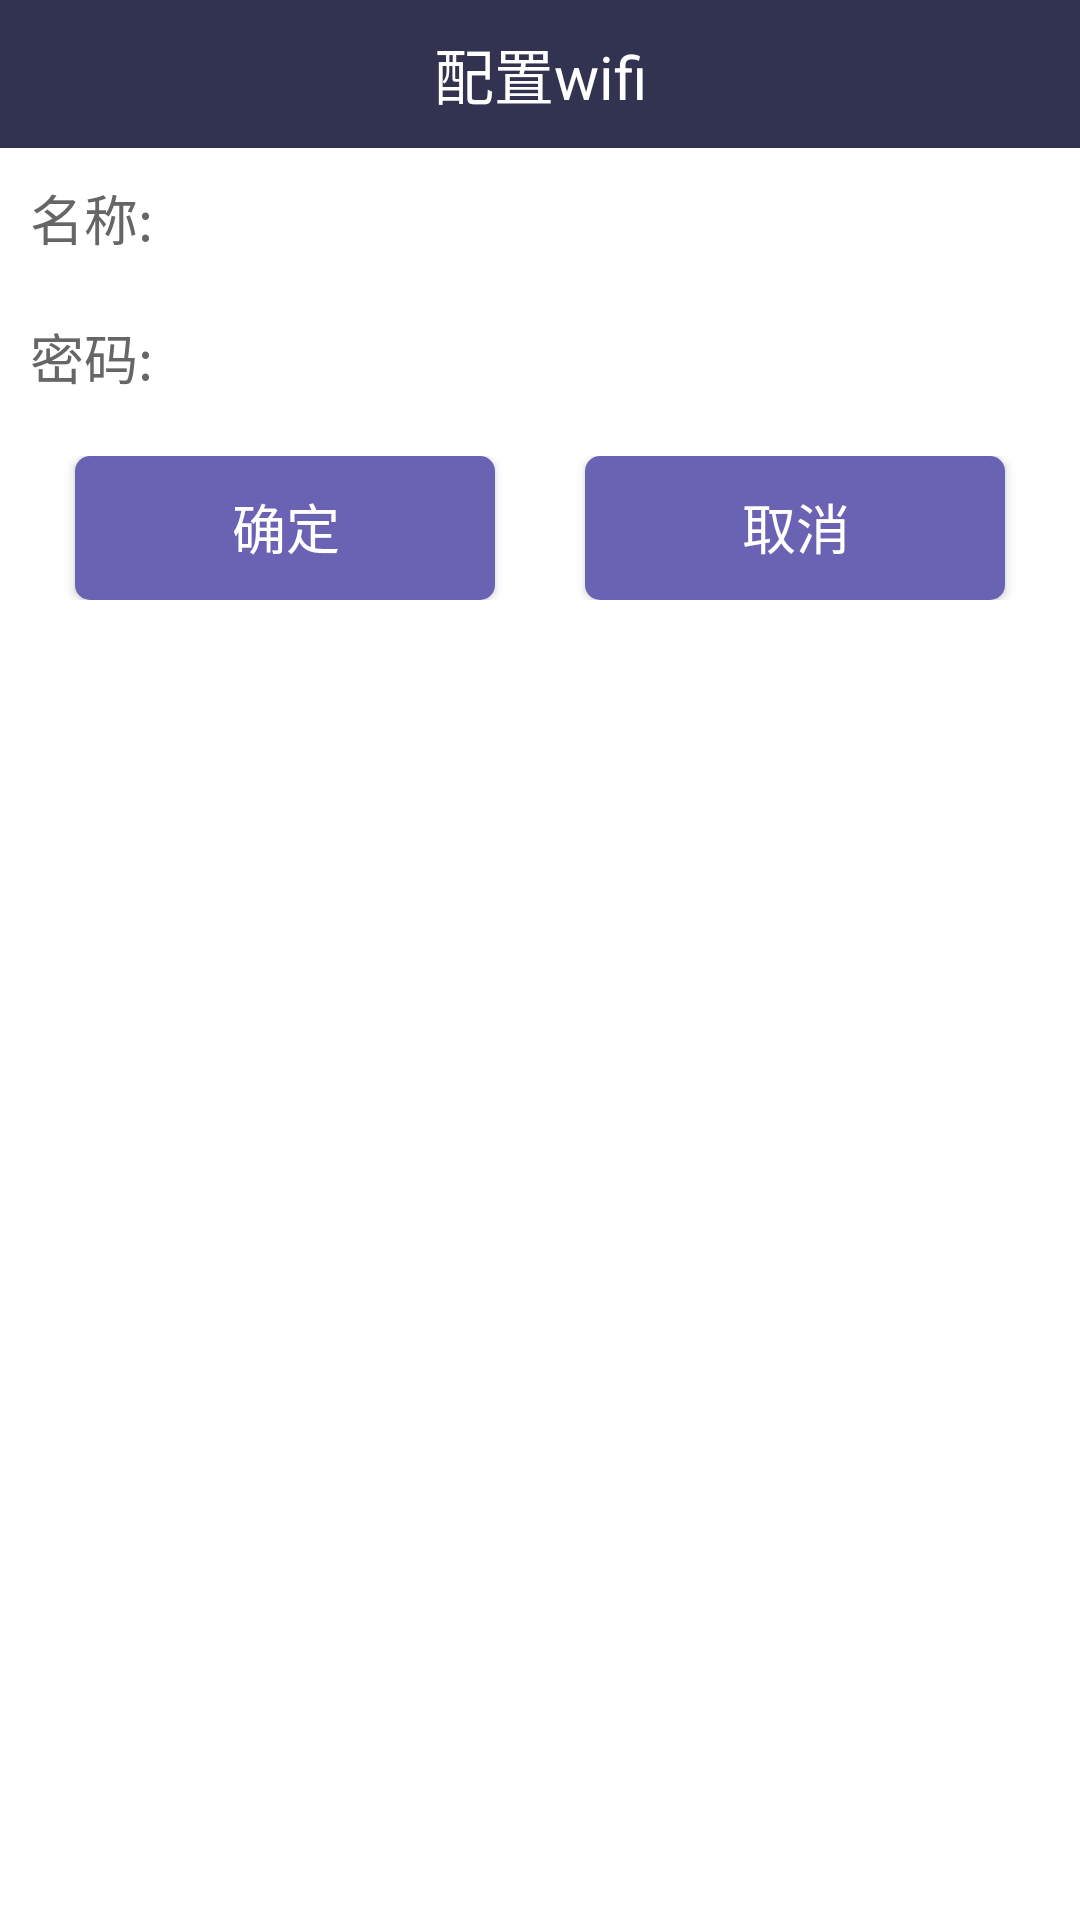

Produce the Android XML layout that renders to this screen, including the resource entries it uses.
<!-- AndroidManifest.xml: application theme Theme.DW_DB_S -->
<!-- res/layout/dialog_config_wifi.xml -->
<?xml version="1.0" encoding="utf-8"?>
<LinearLayout android:orientation="vertical" android:background="@color/bg_color" android:layout_width="fill_parent" android:layout_height="fill_parent"
  xmlns:android="http://schemas.android.com/apk/res/android">
    <TextView android:textSize="20.0sp" android:textColor="@color/title_text" android:gravity="center" android:background="@color/title_bar" android:padding="10.0dip" android:layout_width="fill_parent" android:layout_height="wrap_content" android:text="@string/wifi_config" />
    <LinearLayout android:orientation="horizontal" android:layout_width="fill_parent" android:layout_height="wrap_content" android:layout_margin="10.0dip">
        <TextView android:textSize="18.0sp" android:textColor="@color/main_text_color" android:layout_width="wrap_content" android:layout_height="wrap_content" android:layout_marginRight="5.0dip" android:text="@string/ed_ssid" />
        <EditText android:textColor="@color/main_text_color" android:id="@id/ed_ssid" android:background="@drawable/bg_edittext" android:layout_width="fill_parent" android:layout_height="wrap_content" />
    </LinearLayout>
    <LinearLayout android:orientation="horizontal" android:layout_width="fill_parent" android:layout_height="wrap_content" android:layout_margin="10.0dip">
        <TextView android:textSize="18.0sp" android:textColor="@color/main_text_color" android:layout_width="wrap_content" android:layout_height="wrap_content" android:layout_marginRight="5.0dip" android:text="@string/ed_psw" />
        <EditText android:textColor="@color/main_text_color" android:id="@id/ed_psw" android:background="@drawable/bg_edittext" android:layout_width="fill_parent" android:layout_height="wrap_content" android:inputType="textVisiblePassword" />
    </LinearLayout>
    <LinearLayout android:orientation="horizontal" android:layout_width="fill_parent" android:layout_height="wrap_content" android:layout_margin="10.0dip" android:baselineAligned="false">
        <Button android:textSize="18.0dip" android:textColor="@color/btn_text" android:id="@id/btn_ok" android:background="@drawable/btn_bgl" android:layout_width="0.0dip" android:layout_height="wrap_content" android:layout_marginLeft="15.0dip" android:layout_marginRight="15.0dip" android:text="@string/confirm" android:layout_weight="1.0" />
        <Button android:textSize="18.0dip" android:textColor="@color/btn_text" android:id="@id/btn_cancel" android:background="@drawable/btn_bgl" android:layout_width="0.0dip" android:layout_height="wrap_content" android:layout_marginLeft="15.0dip" android:layout_marginRight="15.0dip" android:text="@string/cancel" android:layout_weight="1.0" />
    </LinearLayout>
</LinearLayout>
<!-- resources referenced by this layout -->
<resources>
  <color name="bg_color">#ffffffff</color>
  <color name="btn_text">#ffffffff</color>
  <color name="main_text_color">#ff666666</color>
  <color name="title_bar">#ff313350</color>
  <color name="title_text">#ffffffff</color>
  <!-- drawable btn_bgl (drawable) -->
  <?xml version="1.0" encoding="utf-8"?>
  <selector
    xmlns:android="http://schemas.android.com/apk/res/android">
      <item android:state_enabled="false" android:drawable="@drawable/shape_f" />
      <item android:state_checked="true" android:drawable="@drawable/shape_t" />
      <item android:state_pressed="false" android:drawable="@drawable/shape_f" />
      <item android:state_pressed="true" android:drawable="@drawable/shape_t" />
  </selector>
  <string name="cancel">取消</string>
  <string name="confirm">确定</string>
  <string name="ed_psw">密码:</string>
  <string name="ed_ssid">名称:</string>
  <string name="wifi_config">配置wifi</string>
  <style name="Theme.DW_DB_S" parent="@style/Theme.MaterialComponents.DayNight.NoActionBar.Bridge">
          <item name="colorOnPrimary">@color/black</item>
          <item name="colorOnSecondary">@color/black</item>
          <item name="colorPrimary">@color/purple_200</item>
          <item name="colorPrimaryVariant">@color/color_EDEDED</item>
          <item name="colorSecondary">@color/teal_200</item>
          <item name="colorSecondaryVariant">@color/teal_200</item>
      </style>
  <!-- drawable shape_f (drawable) -->
  <?xml version="1.0" encoding="utf-8"?>
  <shape android:shape="rectangle"
    xmlns:android="http://schemas.android.com/apk/res/android">
      <solid android:color="@color/range_shape_color" />
      <corners android:radius="5.0dip" />
      <padding android:left="3.0dip" android:top="2.0dip" android:right="2.0dip" android:bottom="3.0dip" />
  </shape>
  <!-- drawable shape_t (drawable) -->
  <?xml version="1.0" encoding="utf-8"?>
  <shape android:shape="rectangle"
    xmlns:android="http://schemas.android.com/apk/res/android">
      <solid android:color="#ff3b8ca1" />
      <corners android:radius="5.0dip" />
      <padding android:left="3.0dip" android:top="2.0dip" android:right="2.0dip" android:bottom="3.0dip" />
  </shape>
  <style name="Theme.MaterialComponents.DayNight.NoActionBar.Bridge" parent="@style/Theme.MaterialComponents.NoActionBar.Bridge" />
  <color name="black">#ff000000</color>
  <color name="purple_200">#ffbb86fc</color>
  <color name="color_EDEDED">#ffededed</color>
  <color name="teal_200">#ff03dac5</color>
  <color name="range_shape_color">#ff6a62b3</color>
</resources>
